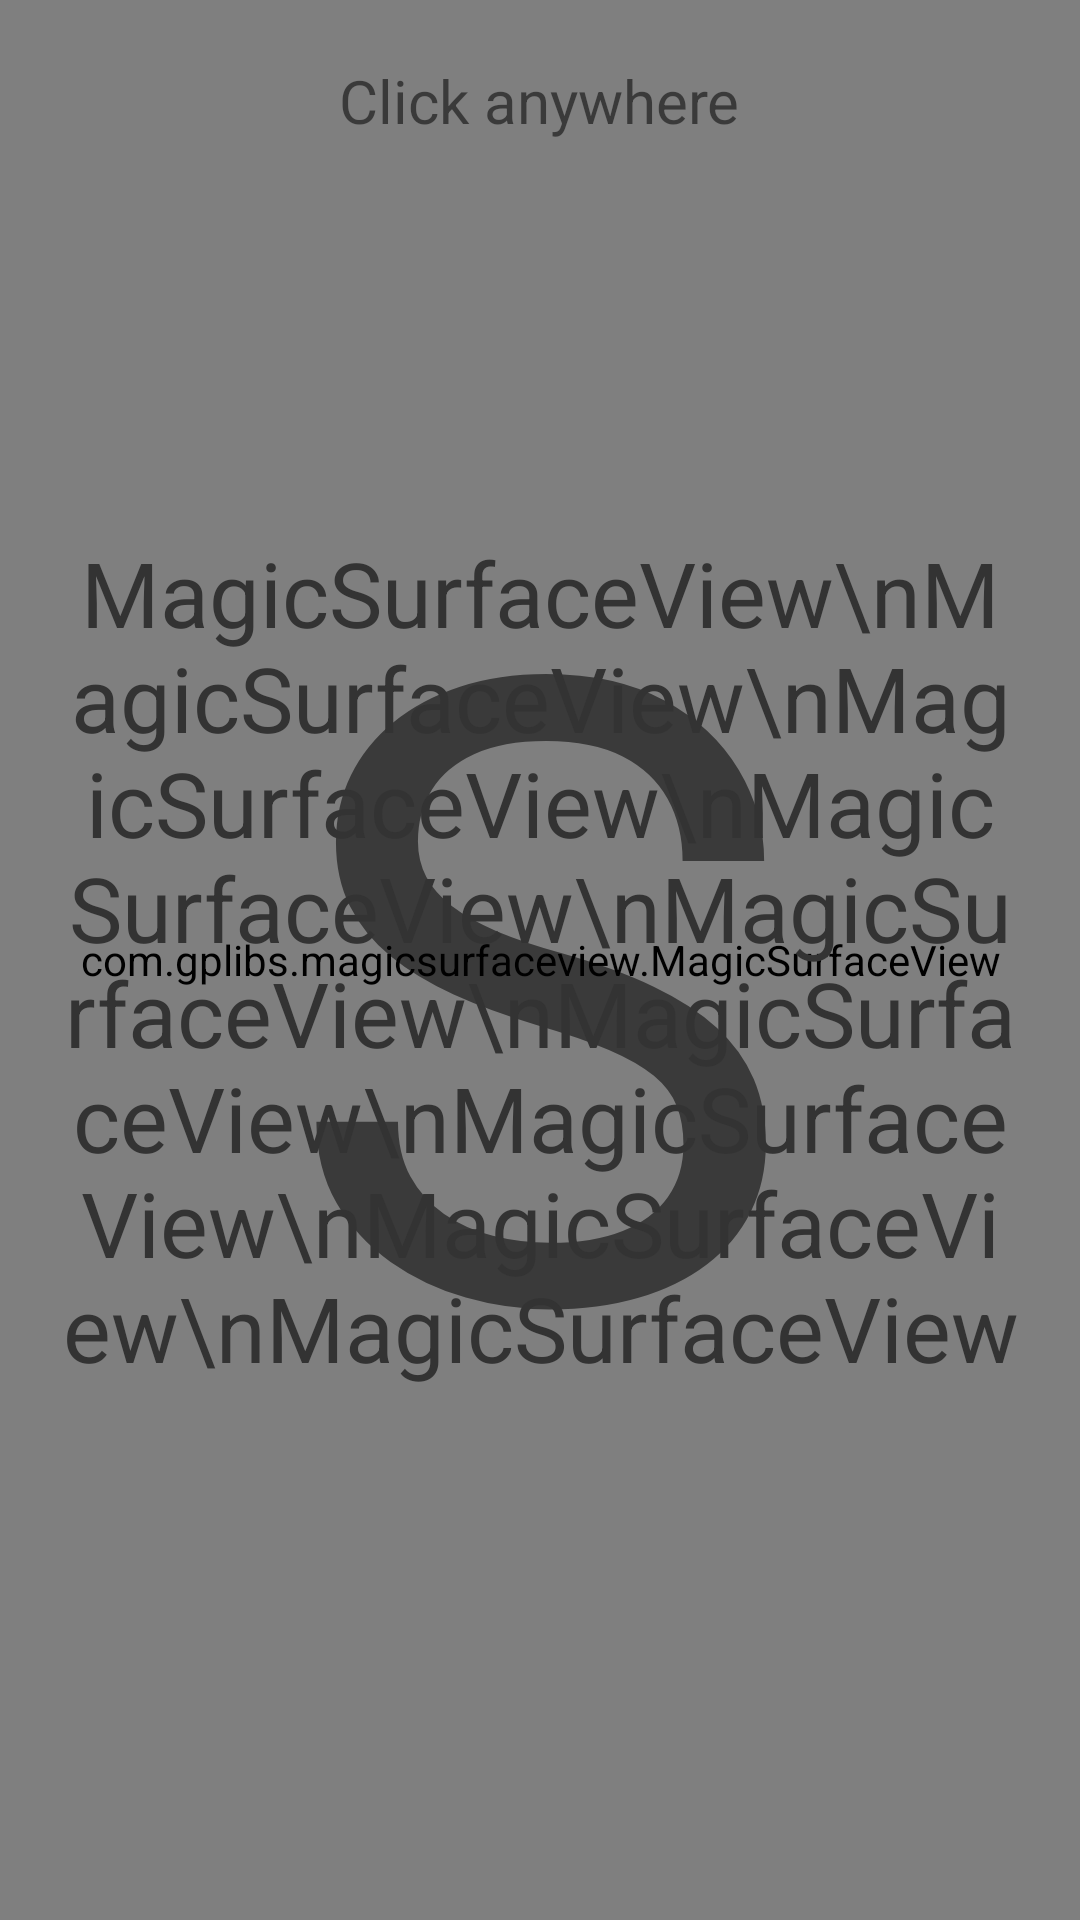

Android layout source for this screen:
<!-- AndroidManifest.xml: application theme AppTheme -->
<!-- res/layout/activity_wave_anim.xml -->
<?xml version="1.0" encoding="utf-8"?>
<FrameLayout
    xmlns:android="http://schemas.android.com/apk/res/android"
    xmlns:app="http://schemas.android.com/apk/res-auto"
    xmlns:tools="http://schemas.android.com/tools"
    android:id="@+id/view_container"
    android:layout_width="match_parent"
    android:layout_height="match_parent"
    tools:context="com.zhongwenhui.tdin360.surface_view.WaveAnimActivity">

    <com.gplibs.magicsurfaceview.MagicSurfaceView
        android:id="@+id/surface_view"
        android:layout_width="match_parent"
        android:layout_height="match_parent"/>

    <TextView
        android:layout_width="match_parent"
        android:layout_height="match_parent"
        android:gravity="center"
        android:text="S"
        android:textSize="290sp"/>

    <TextView
        android:id="@+id/tv_content"
        android:layout_width="match_parent"
        android:layout_height="wrap_content"
        android:layout_margin="10dp"
        android:layout_gravity="center"
        android:gravity="center"
        android:padding="10dp"
        android:background="@drawable/surface_bg"
        android:text="MagicSurfaceView\nMagicSurfaceView\nMagicSurfaceView\nMagicSurfaceView\nMagicSurfaceView\nMagicSurfaceView\nMagicSurfaceView\nMagicSurfaceView\nMagicSurfaceView"
        android:textSize="30sp"
        android:textColor="@color/c3"
        android:visibility="visible"/>

    <TextView
        android:layout_width="wrap_content"
        android:layout_height="wrap_content"
        android:layout_gravity="center_horizontal|top"
        android:padding="20dp"
        android:text="Click anywhere"
        android:textSize="20sp"/>

</FrameLayout>
<!-- resources referenced by this layout -->
<resources>
  <color name="c3">#333</color>
  <style name="AppTheme" parent="Theme.AppCompat.Light.DarkActionBar">
          
          <item name="colorPrimary">@color/colorPrimary</item>
          <item name="colorPrimaryDark">@color/colorPrimaryDark</item>
          <item name="colorAccent">@color/colorAccent</item>
      </style>
  <color name="colorPrimary">#3F51B5</color>
  <color name="colorPrimaryDark">#303F9F</color>
  <color name="colorAccent">#FF4081</color>
</resources>
